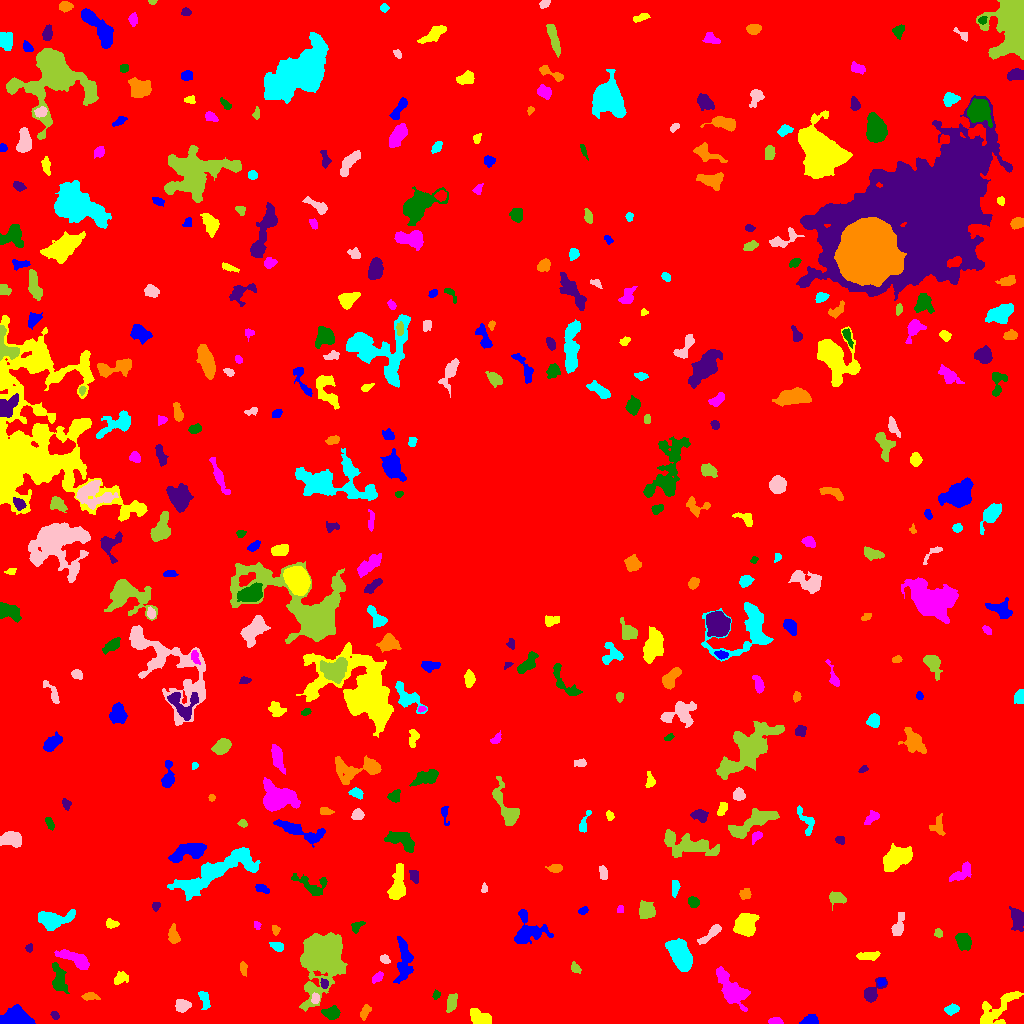

The data file committed next to this chart (first rows):
ID, X, Y, A, B, theta, total_flux, mu_max, mu_median, mu_mean, R_fwhm, R_e, R10, R90, x_start, x_end, y_start, y_end, area, greylevel
0, 492.3, 514.8, 300.7, 291, -0.6768, 2005357, 14.0, 2.0, 2.347, 86.97, 245.8, 93.74, 392.9, 0, 1023, 0, 1023, 854338, 2.347
1, 809.5, 2.487, 3.601, 2.165, 0.1602, 647.0, 13.0, 4.0, 4.462, 3.568, 3.192, 1.262, 5.293, 799, 818, 0, 9, 145, 10.46
2, 995.3, 12.54, 13.56, 5.435, 0.7218, 1564, 9.0, 2.0, 2.783, 4.886, 6.933, 2.394, 11.2, 980, 1023, 0, 32, 562, 10.78
3, 775.5, 2.127, 3.397, 1.613, -0.05942, 275.0, 6.0, 3.0, 2.989, 4.068, 2.985, 1.128, 4.583, 768, 783, 0, 6, 92, 8.989
4, 331.6, 10.88, 3.819, 2.794, 0.09682, 926.0, 12.0, 4.0, 4.823, 4.549, 3.949, 1.493, 6.58, 321, 340, 4, 18, 192, 10.82
5, 54.85, 8.048, 2.234, 1.598, -0.7966, 146.0, 5.0, 2.0, 2.281, 2.985, 2.459, 0.7979, 3.785, 50, 59, 4, 12, 64, 8.281
6, 365.2, 11.99, 3.894, 2.057, 1.118, 217.0, 4.0, 2.0, 1.808, 4.787, 3.568, 1.262, 5.499, 360, 371, 3, 19, 120, 8.808
7, 952.2, 14.34, 3.432, 2.198, 0.1981, 215.0, 4.0, 2.0, 1.667, 4.549, 3.478, 1.262, 5.585, 944, 959, 8, 20, 129, 7.667
8, 182.5, 17.94, 3.744, 2.846, 0.00176, 617.0, 9.0, 3.0, 3.546, 3.742, 4.184, 1.596, 6.457, 175, 191, 11, 24, 174, 8.546
9, 451.4, 21.07, 4.444, 2.263, 1.365, 623.0, 9.0, 3.0, 3.622, 4.478, 4.029, 1.596, 6.232, 446, 457, 11, 30, 172, 8.622
10, 836.6, 13, 3.368, 1.931, -0.3521, 292.0, 5.0, 3.0, 3.042, 4.37, 3.192, 1.262, 4.886, 831, 845, 9, 18, 96, 8.042
11, 16.35, 6.875, 7.406, 4.508, -0.1018, 1947, 9.0, 4.0, 4.279, 8.038, 6.864, 2.706, 10.43, 0, 35, 0, 19, 455, 9.279
12, 478, 7.201, 5.291, 3.231, -0.4556, 901.0, 10.0, 3.0, 3.325, 4.754, 4.549, 1.693, 7.899, 470, 491, 0, 15, 271, 8.325
13, 731.2, 34.64, 11.46, 4.753, -0.9291, 2138, 9.0, 3.0, 3.279, 6.723, 7.695, 2.985, 12.48, 716, 750, 12, 57, 652, 8.279
14, 436.2, 28.54, 2.122, 1.596, 1.145, 151.0, 5.0, 2.0, 2.435, 3.09, 2.326, 0.9772, 3.613, 432, 440, 24, 34, 62, 8.435
15, 870.9, 29.86, 5.145, 3.043, 0.8653, 841.0, 11.0, 2.5, 3.534, 4.549, 3.989, 1.493, 6.604, 864, 887, 21, 46, 238, 9.534
16, 89.51, 27.01, 4.04, 1.842, -0.05276, 238.0, 4.0, 2.0, 2.052, 4.787, 3.29, 1.262, 5.232, 81, 100, 23, 31, 116, 9.052
17, 204.1, 24.9, 4.855, 2.214, -1.262, 398.0, 6.0, 2.0, 2.601, 4.82, 3.7, 1.493, 5.863, 198, 210, 14, 32, 153, 8.601
18, 315.3, 24.96, 2.392, 1.939, -1.526, 221.0, 6.0, 3.0, 2.663, 3.868, 2.821, 1.128, 4.222, 311, 319, 20, 31, 83, 12.66
19, 320.8, 68.36, 10.18, 7.657, 1.356, 49679, 149.0, 9.0, 24.67, 8.195, 8.759, 3.338, 17.37, 299, 347, 12, 91, 2014, 28.67
20, 978, 39.66, 9.231, 8.393, 1.024, 27808, 100.0, 8.0, 18.06, 7.506, 8.078, 3.09, 16.11, 955, 1023, 0, 68, 1540, 22.06
21, 881.3, 41.68, 2.06, 1.945, 0.5286, 157.0, 5.0, 2.0, 2.309, 2.821, 2.459, 0.9772, 3.989, 877, 886, 37, 45, 68, 10.31
22, 120.4, 45.19, 3.759, 2.403, 0.4411, 383.0, 6.0, 2.0, 2.57, 4.687, 3.613, 1.382, 5.67, 114, 128, 39, 52, 149, 8.57
23, 378, 46.27, 3.217, 1.741, 0.7839, 141.0, 4.0, 1.0, 1.41, 3.568, 2.877, 1.128, 4.652, 372, 383, 40, 52, 100, 7.41
24, 58.98, 43.84, 7.079, 3.158, -1.414, 995.0, 8.0, 3.0, 3.109, 6.155, 5.441, 2.034, 8.722, 52, 69, 30, 61, 320, 8.109
25, 324, 39.77, 2.206, 1.706, -1.291, 201.0, 7.0, 3.0, 2.753, 2.764, 2.459, 0.9772, 3.909, 320, 328, 35, 45, 73, 11.75
26, 242.9, 55.04, 3.112, 1.587, -1.394, 166.0, 4.0, 2.0, 1.824, 4.222, 2.764, 1.128, 4.26, 240, 247, 47, 62, 91, 7.824
27, 680.8, 67.23, 8.194, 4.459, -1.106, 4665, 21.0, 6.5, 7.698, 6.84, 7.092, 2.706, 11.79, 665, 692, 52, 85, 606, 12.7
28, 384.7, 64.44, 2.446, 1.975, -0.651, 225.0, 5.0, 3.0, 2.778, 3.613, 2.821, 1.128, 4.37, 380, 390, 60, 69, 81, 8.778
29, 575.4, 55.56, 2.507, 1.844, -0.9685, 142.0, 5.0, 1.0, 1.56, 2.523, 2.646, 0.9772, 4.26, 571, 581, 50, 62, 91, 7.56
30, 548.3, 70.48, 4.142, 1.885, 1.26, 239.0, 4.0, 2.0, 2.213, 5.109, 3.523, 1.493, 5.078, 544, 554, 63, 78, 108, 8.213
31, 404, 63.79, 11.25, 3.646, 1.552, 1788, 9.0, 3.0, 3.679, 7.024, 6.628, 2.646, 10.7, 393, 413, 40, 87, 486, 8.679
32, 868.2, 67.58, 6.292, 1.902, 0.0664, 384.0, 4.0, 2.0, 2.207, 6.383, 4.26, 1.693, 6.482, 856, 880, 63, 72, 174, 8.207
33, 75.96, 64.11, 8.69, 2.895, -0.4517, 1785, 13.0, 4.0, 4.945, 5.557, 5.781, 2.185, 9.253, 54, 89, 54, 74, 361, 9.945
34, 964.1, 81.81, 4.347, 3.228, -1.088, 989.0, 10.0, 4.0, 4.209, 5.441, 4.787, 1.871, 7.506, 955, 971, 73, 90, 235, 10.21
35, 29.19, 75.49, 2.093, 1.653, 1.436, 216.0, 6.0, 4.0, 3.724, 3.568, 2.394, 0.9772, 3.656, 25, 32, 71, 80, 58, 8.724
36, 173.4, 86.94, 3.977, 2.349, -1.4, 453.0, 7.0, 2.0, 2.665, 4.029, 3.656, 1.382, 5.971, 168, 180, 80, 100, 170, 8.665
37, 277.7, 76.42, 3.429, 1.933, -0.395, 100.0, 2.0, 1.0, 0.8772, 4.652, 2.764, 1.128, 4.26, 269, 283, 72, 81, 114, 6.877
38, 711.4, 90.39, 7.688, 1.998, 0.7156, 490.0, 6.0, 2.0, 2.438, 5.015, 4.37, 1.596, 6.887, 697, 721, 79, 99, 201, 8.438
39, 938.1, 90.46, 2.051, 1.823, -1.37, 158.0, 5.0, 2.0, 2.29, 3.038, 2.394, 0.9772, 3.868, 934, 942, 86, 95, 69, 8.29
40, 811.4, 93.32, 3.08, 1.923, 1.426, 179.0, 4.0, 2.0, 1.738, 4.222, 3.038, 1.128, 4.886, 807, 816, 85, 99, 103, 7.738
41, 527.4, 91.77, 8.282, 7.783, 0.215, 2061, 11.0, 3.0, 3.667, 5.47, 6.91, 2.523, 11.45, 514, 553, 80, 114, 562, 8.667
42, 111.6, 99.85, 2.877, 2.221, -0.2661, 164.0, 3.0, 1.0, 1.608, 3.989, 2.985, 1.262, 4.82, 106, 119, 95, 105, 102, 7.608
43, 256.7, 98.14, 2.21, 1.503, -1.248, 84.0, 3.0, 2.0, 1.556, 2.985, 2.326, 0.7979, 3.568, 254, 261, 94, 102, 54, 7.556
44, 356.1, 97.06, 3.37, 2.232, 0.723, 227.0, 5.0, 2.0, 2.142, 3.613, 3.09, 1.128, 4.853, 351, 365, 90, 102, 106, 9.142
45, 1018, 106.6, 4.502, 2.717, -1.255, 896.0, 11.0, 2.0, 3.356, 4.442, 4.068, 1.596, 6.84, 1009, 1023, 92, 117, 267, 9.356
46, 275.1, 93.76, 2.405, 1.657, -1.106, 87.0, 3.0, 1.0, 1.243, 2.932, 2.459, 0.7979, 3.868, 272, 280, 88, 98, 70, 7.243
47, 51.44, 103.2, 7.479, 4.018, 0.0531, 2380, 14.0, 4.0, 4.979, 7.356, 5.89, 2.394, 9.525, 38, 75, 93, 114, 478, 10.98
48, 898.4, 96.8, 6.489, 2.493, 1.28, 631.0, 8.0, 3.0, 3.034, 4.146, 4.406, 1.493, 7.136, 891, 904, 88, 111, 208, 8.034
49, 645.9, 112.8, 4.018, 3.822, 1.476, 1666, 15.0, 6.0, 6.508, 5.67, 4.918, 1.954, 7.756, 639, 655, 105, 123, 256, 10.51
50, 6.043, 106.7, 2.779, 1.621, 1.558, 92.0, 2.0, 1.0, 1.022, 4.514, 2.646, 1.128, 4.146, 0, 10, 100, 111, 90, 7.022
51, 583, 112.7, 2.305, 1.405, 0.4169, 120.0, 5.0, 2.0, 1.739, 2.646, 2.326, 0.7979, 3.523, 578, 588, 109, 117, 69, 7.739
52, 744.8, 98.69, 4.706, 4.451, 1.396, 5486, 34.0, 10.0, 12.22, 6.555, 5.698, 2.257, 9.407, 733, 759, 87, 110, 449, 17.22
53, 620.5, 114.1, 1.823, 1.58, 1.242, 72.0, 3.0, 1.0, 1.412, 2.706, 2.034, 0.7979, 3.241, 617, 623, 111, 118, 51, 7.412
54, 693.2, 121.3, 2.747, 2.325, -0.7302, 496.0, 9.0, 4.0, 4.351, 3.989, 3.241, 1.262, 5.14, 688, 699, 116, 127, 114, 9.351
55, 155.7, 117.6, 2.164, 1.856, 1.277, 84.0, 3.0, 1.0, 1.235, 2.646, 2.394, 0.7979, 3.949, 152, 160, 112, 121, 68, 7.235
56, 744.8, 129.5, 2.949, 2.457, 0.4732, 253.0, 5.0, 2.0, 2.239, 3.568, 3.338, 1.262, 5.202, 739, 751, 124, 135, 113, 8.239
57, 674.7, 135.9, 4.135, 1.883, 1.478, 360.0, 5.0, 3.0, 3.103, 5.078, 3.613, 1.493, 5.382, 672, 680, 126, 143, 116, 8.103
58, 484.5, 134.4, 2.122, 1.386, -1.459, 81.0, 3.0, 1.0, 1.473, 2.706, 2.034, 0.7979, 3.241, 481, 487, 131, 141, 55, 7.473
59, 837.4, 125.7, 3.963, 2.479, -0.1762, 468.0, 7.0, 2.0, 2.615, 4.549, 3.656, 1.493, 5.809, 829, 846, 113, 132, 179, 8.615
... 360 more rows
